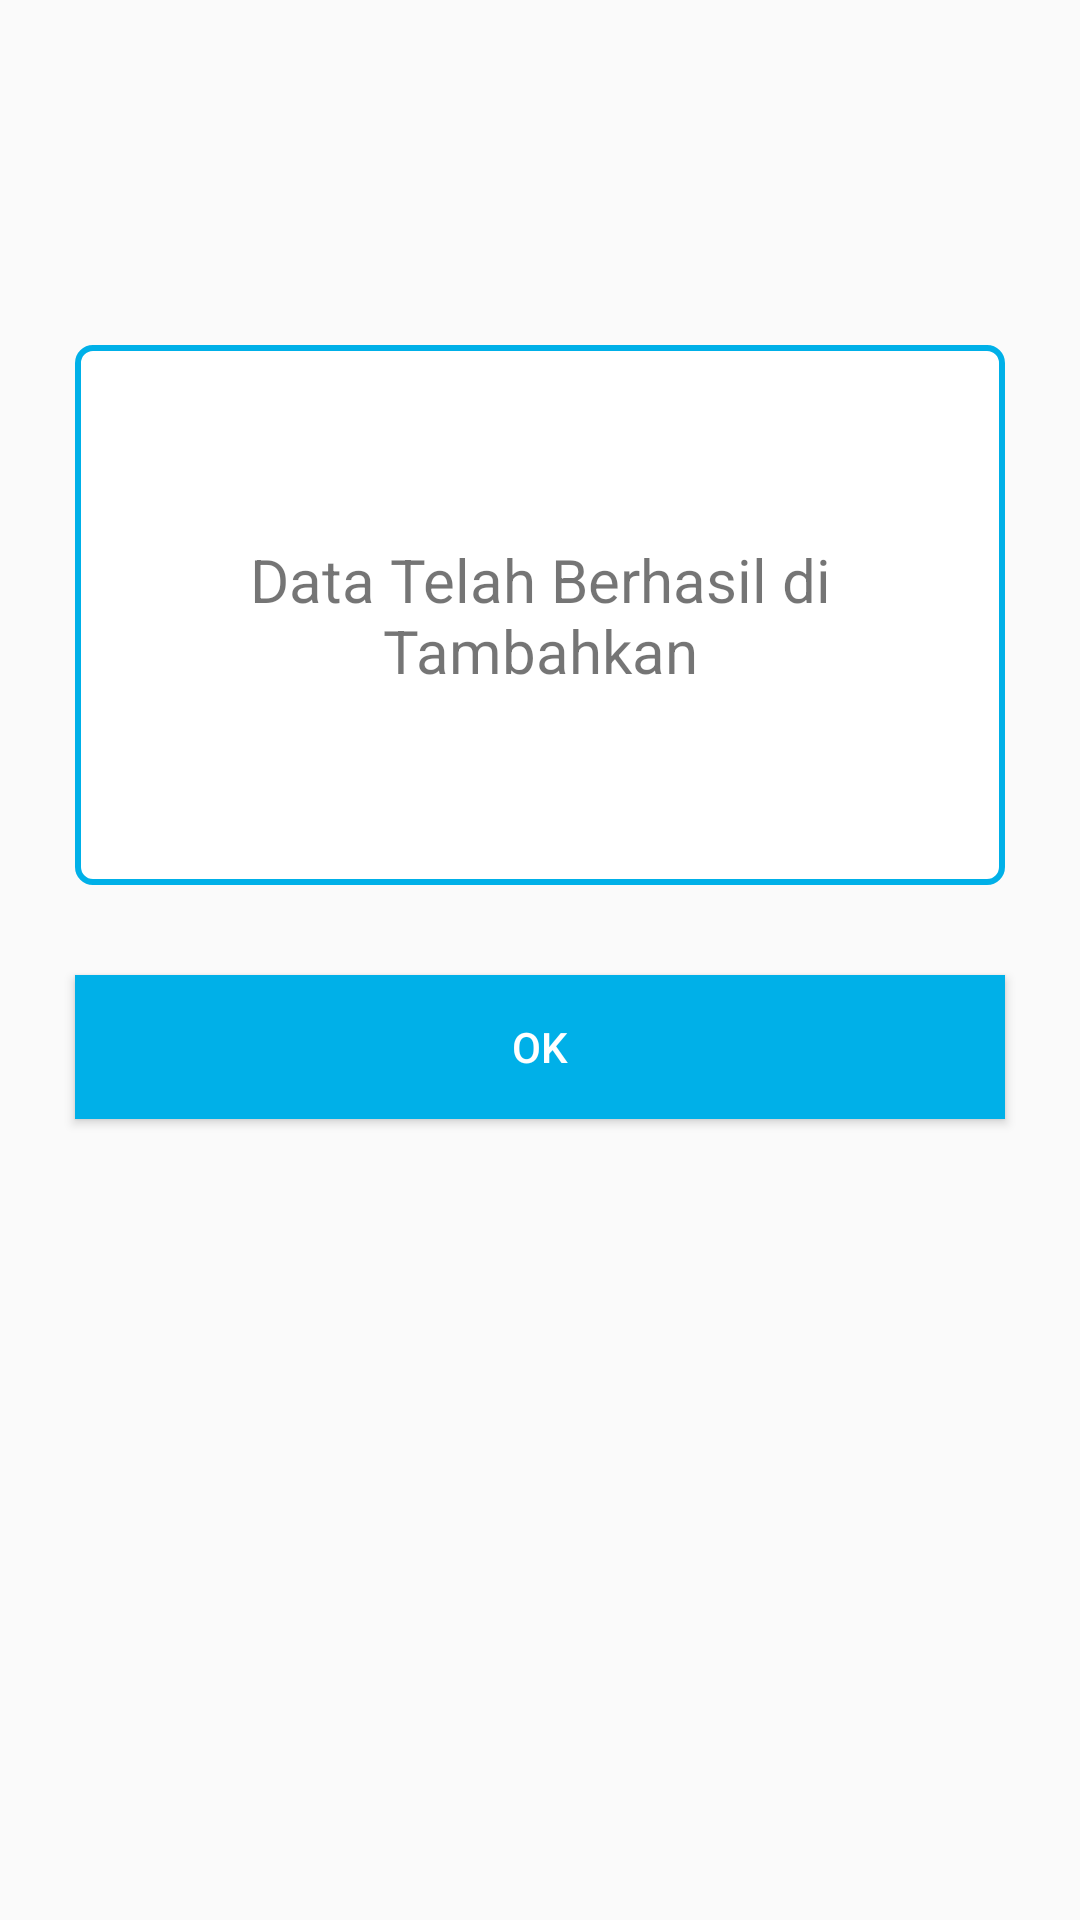

Write the Android layout XML for this screen, with the resource values it uses.
<!-- AndroidManifest.xml: application theme AppTheme -->
<!-- res/layout/custom_alert_dialog_success.xml -->
<?xml version="1.0" encoding="utf-8"?>
<LinearLayout xmlns:android="http://schemas.android.com/apk/res/android"
    android:layout_width="match_parent"
    android:layout_height="wrap_content"
    android:padding="10dp">

    <LinearLayout
        android:layout_width="match_parent"
        android:layout_height="wrap_content"
        android:background="@drawable/rounded_edittext"
        android:gravity="center"
        android:orientation="vertical">

        <ImageView
            android:id="@+id/Icon"
            android:layout_width="60dp"
            android:layout_height="60dp"
            android:layout_margin="@dimen/activity_horizontal_margin"
            android:src="@drawable/done" />

        <LinearLayout
            android:layout_width="match_parent"
            android:layout_height="wrap_content"
            android:layout_margin="@dimen/activity_horizontal_margin"
            android:background="@drawable/rounded_edittext_focused"
            android:padding="@dimen/activity_horizontal_margin">

            <TextView
                android:id="@+id/Text"
                android:layout_width="match_parent"
                android:layout_height="150dp"
                android:layout_gravity="center"
                android:gravity="center"
                android:text="Data Telah Berhasil di Tambahkan"
                android:textSize="20sp" />
        </LinearLayout>

        <Button
            android:id="@+id/BtnDialog"
            android:layout_width="match_parent"
            android:layout_height="wrap_content"
            android:layout_margin="@dimen/activity_horizontal_margin"
            android:background="@color/colorPrimary"
            android:text="OK"
            android:textColor="@color/colorAccent" />

    </LinearLayout>
</LinearLayout>
<!-- resources referenced by this layout -->
<resources>
  <color name="colorAccent">#FFFFFF</color>
  <color name="colorPrimary">#00B0E8</color>
  <dimen name="activity_horizontal_margin">15dp</dimen>
  <!-- drawable rounded_edittext_focused (drawable) -->
  <?xml version="1.0" encoding="utf-8"?>
  <shape xmlns:android="http://schemas.android.com/apk/res/android"
      android:shape="rectangle" android:padding="10dp">
      <solid android:color="@color/colorAccent"/>
      <stroke android:width="2dp" android:color="@color/colorPrimary" />
      <corners
          android:bottomRightRadius="5dp"
          android:bottomLeftRadius="5dp"
          android:topLeftRadius="5dp"
          android:topRightRadius="5dp"/>
  </shape>
  <style name="AppTheme" parent="Theme.AppCompat.Light.DarkActionBar">
          
          <item name="colorPrimary">@color/colorPrimary</item>
          <item name="colorPrimaryDark">@color/colorPrimaryDark</item>
          <item name="colorAccent">@color/colorAccent</item>
      </style>
  <color name="colorPrimaryDark">#00B0E8</color>
</resources>
